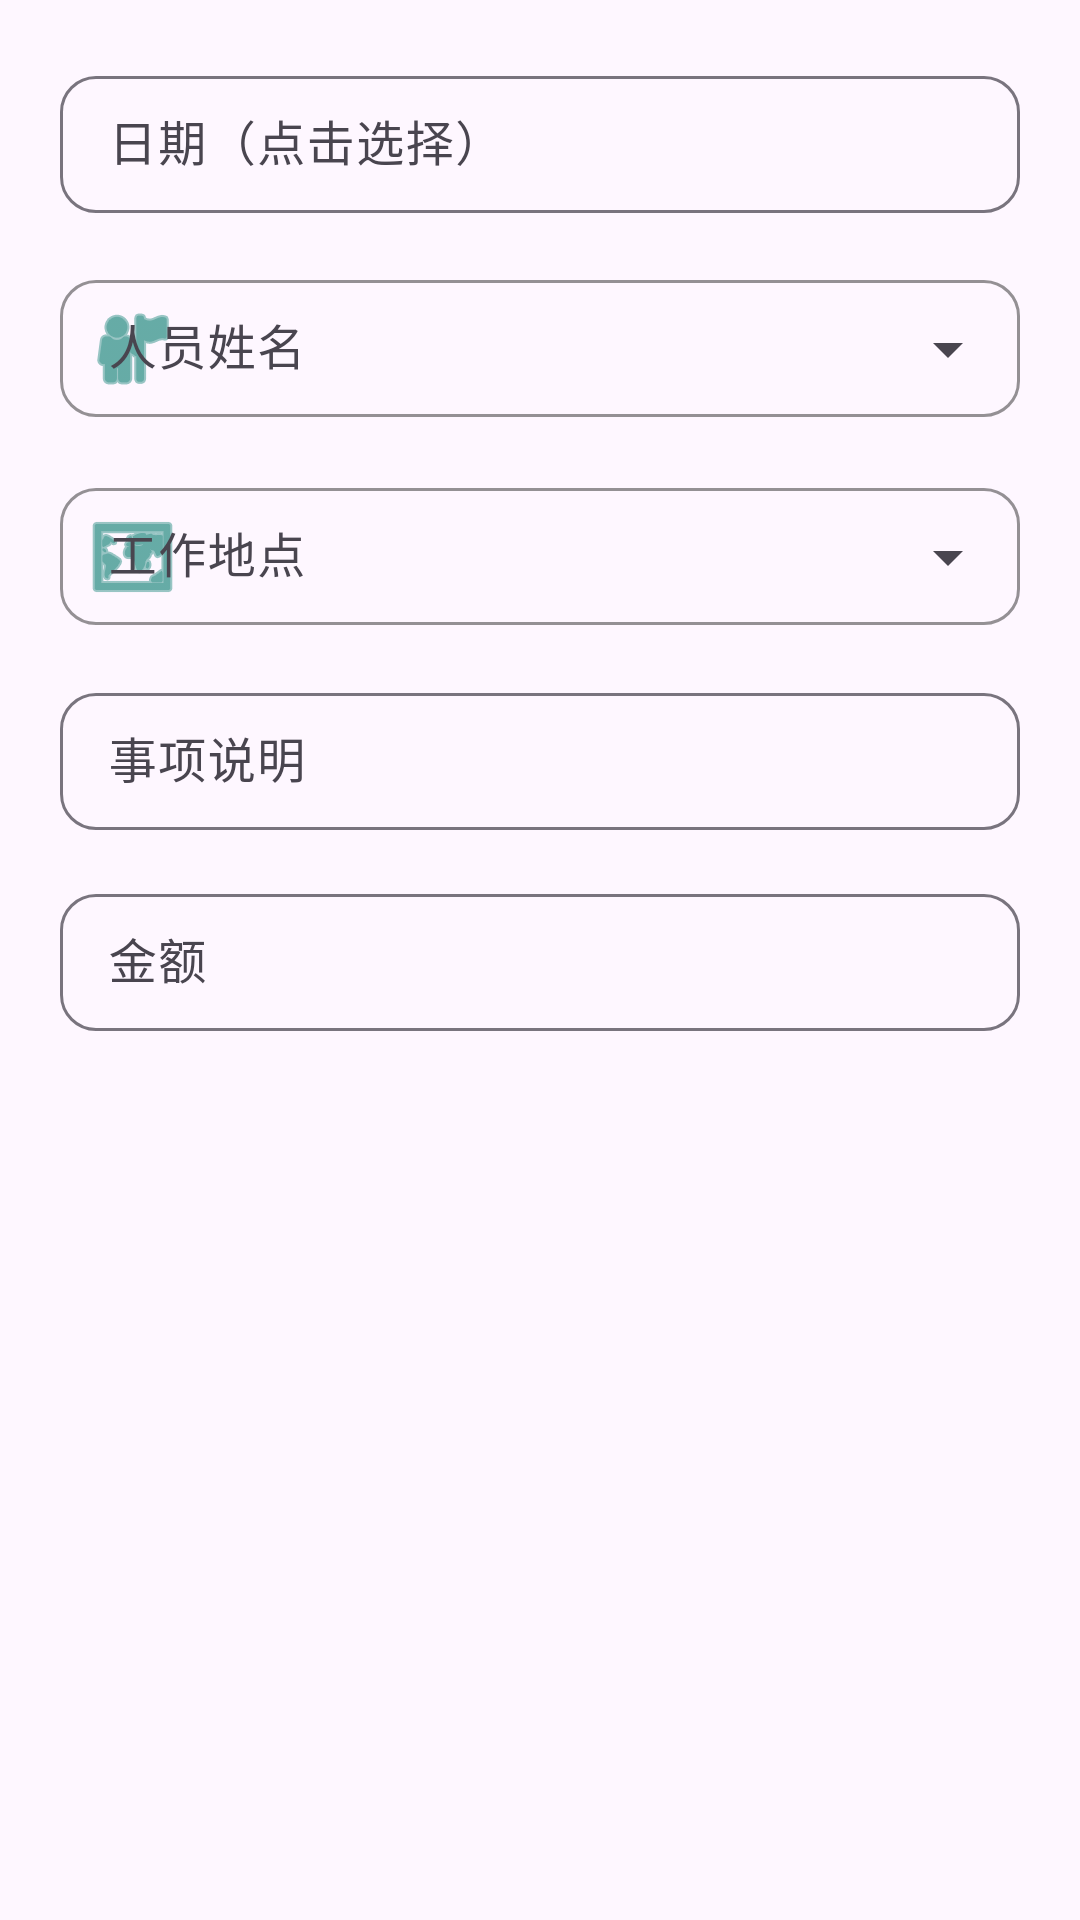

Here is an Android app screen rendered from its layout file. Give the layout XML and the strings, colors and styles it references.
<!-- AndroidManifest.xml: application theme Theme.MyBill -->
<!-- res/layout/dialog_edit_bill.xml -->
<?xml version="1.0" encoding="utf-8"?>
<ScrollView xmlns:android="http://schemas.android.com/apk/res/android"
    xmlns:app="http://schemas.android.com/apk/res-auto"
    android:layout_width="match_parent"
    android:layout_height="wrap_content"
    android:fillViewport="true">

    <LinearLayout
        android:layout_width="match_parent"
        android:layout_height="wrap_content"
        android:orientation="vertical"
        android:padding="20dp">

        
        <com.google.android.material.textfield.TextInputLayout
            android:layout_width="match_parent"
            android:layout_height="wrap_content"
            android:layout_marginBottom="16dp"
            android:hint="日期（点击选择）"
            style="@style/Widget.Material3.TextInputLayout.OutlinedBox"
            app:boxCornerRadiusBottomEnd="12dp"
            app:boxCornerRadiusBottomStart="12dp"
            app:boxCornerRadiusTopEnd="12dp"
            app:boxCornerRadiusTopStart="12dp">

            <com.google.android.material.textfield.TextInputEditText
                android:id="@+id/et_edit_date"
                android:layout_width="match_parent"
                android:layout_height="wrap_content"
                android:focusable="false"
                android:clickable="true"
                android:cursorVisible="false"
                android:textSize="16sp"
                android:paddingVertical="12dp" />
        </com.google.android.material.textfield.TextInputLayout>

        
        <com.google.android.material.textfield.TextInputLayout
            android:layout_width="match_parent"
            android:layout_height="wrap_content"
            android:layout_marginBottom="16dp"
            android:hint="人员姓名"
            style="@style/Widget.Material3.TextInputLayout.OutlinedBox.ExposedDropdownMenu"
            app:boxStrokeColor="@color/primary_teal"
            app:boxStrokeWidth="1dp"
            app:boxStrokeWidthFocused="2dp"
            app:boxCornerRadiusBottomEnd="12dp"
            app:boxCornerRadiusBottomStart="12dp"
            app:boxCornerRadiusTopEnd="12dp"
            app:boxCornerRadiusTopStart="12dp"
            app:startIconDrawable="@android:drawable/ic_menu_myplaces"
            app:startIconTint="@color/primary_teal">

            <com.google.android.material.textfield.MaterialAutoCompleteTextView
                android:id="@+id/actv_edit_person"
                android:layout_width="match_parent"
                android:layout_height="wrap_content"
                android:inputType="text"
                android:textSize="16sp"
                android:paddingVertical="12dp" />
        </com.google.android.material.textfield.TextInputLayout>

        
        <com.google.android.material.textfield.TextInputLayout
            android:layout_width="match_parent"
            android:layout_height="wrap_content"
            android:layout_marginBottom="16dp"
            android:hint="工作地点"
            style="@style/Widget.Material3.TextInputLayout.OutlinedBox.ExposedDropdownMenu"
            app:boxStrokeColor="@color/primary_teal"
            app:boxStrokeWidth="1dp"
            app:boxStrokeWidthFocused="2dp"
            app:boxCornerRadiusBottomEnd="12dp"
            app:boxCornerRadiusBottomStart="12dp"
            app:boxCornerRadiusTopEnd="12dp"
            app:boxCornerRadiusTopStart="12dp"
            app:startIconDrawable="@android:drawable/ic_menu_mapmode"
            app:startIconTint="@color/primary_teal">

            <com.google.android.material.textfield.MaterialAutoCompleteTextView
                android:id="@+id/actv_edit_location"
                android:layout_width="match_parent"
                android:layout_height="wrap_content"
                android:inputType="text"
                android:textSize="16sp"
                android:paddingVertical="12dp" />
        </com.google.android.material.textfield.TextInputLayout>

        
        <com.google.android.material.textfield.TextInputLayout
            android:layout_width="match_parent"
            android:layout_height="wrap_content"
            android:layout_marginBottom="16dp"
            android:hint="事项说明"
            style="@style/Widget.Material3.TextInputLayout.OutlinedBox"
            app:boxCornerRadiusBottomEnd="12dp"
            app:boxCornerRadiusBottomStart="12dp"
            app:boxCornerRadiusTopEnd="12dp"
            app:boxCornerRadiusTopStart="12dp">

            <com.google.android.material.textfield.TextInputEditText
                android:id="@+id/et_edit_description"
                android:layout_width="match_parent"
                android:layout_height="wrap_content"
                android:inputType="text"
                android:maxLength="100"
                android:textSize="16sp"
                android:paddingVertical="12dp" />
        </com.google.android.material.textfield.TextInputLayout>

        
        <com.google.android.material.textfield.TextInputLayout
            android:layout_width="match_parent"
            android:layout_height="wrap_content"
            android:hint="金额"
            style="@style/Widget.Material3.TextInputLayout.OutlinedBox"
            app:boxCornerRadiusBottomEnd="12dp"
            app:boxCornerRadiusBottomStart="12dp"
            app:boxCornerRadiusTopEnd="12dp"
            app:boxCornerRadiusTopStart="12dp"
            app:prefixText="¥">

            <com.google.android.material.textfield.TextInputEditText
                android:id="@+id/et_edit_amount"
                android:layout_width="match_parent"
                android:layout_height="wrap_content"
                android:inputType="numberDecimal"
                android:maxLength="10"
                android:textSize="16sp"
                android:paddingVertical="12dp" />
        </com.google.android.material.textfield.TextInputLayout>

    </LinearLayout>
</ScrollView>
<!-- resources referenced by this layout -->
<resources>
  <color name="primary_teal">#00796B</color>
  <style name="Theme.MyBill" parent="Base.Theme.MyBill" />
  <style name="Base.Theme.MyBill" parent="Theme.Material3.DayNight.NoActionBar">
          
          <item name="colorPrimary">@color/primary_teal</item>
          <item name="colorOnPrimary">@color/white</item>
          <item name="android:windowContentTransitions">true</item>
      </style>
  <color name="white">#FFFFFFFF</color>
</resources>
